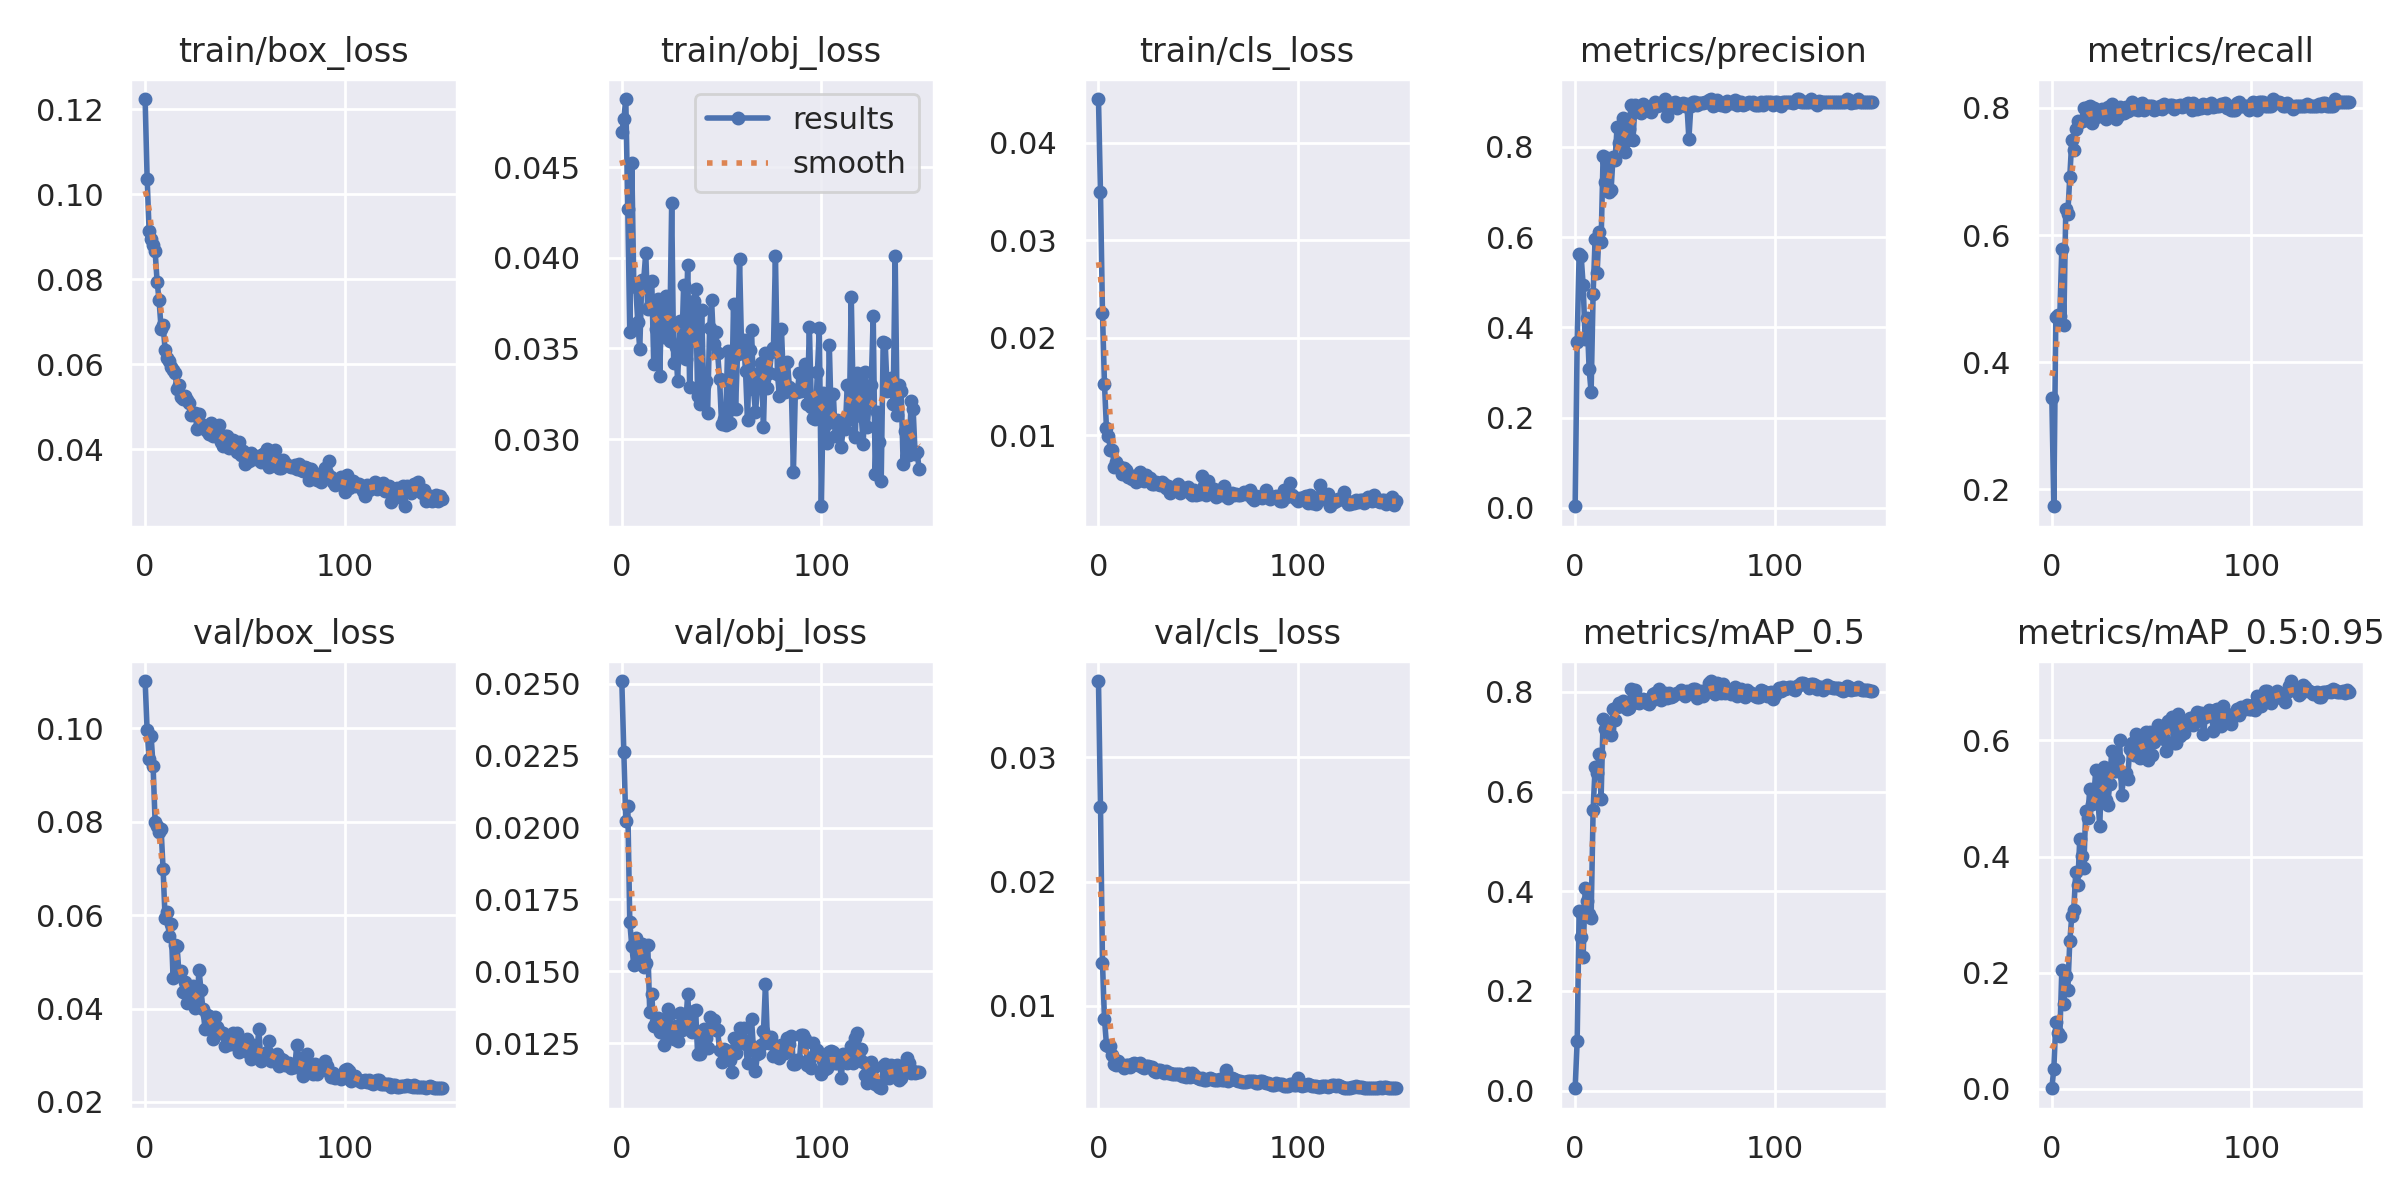

The data file committed next to this chart (first rows):
epoch, train/box_loss, train/obj_loss, train/cls_loss, metrics/precision, metrics/recall, metrics/mAP_0.5, metrics/mAP_0.5:0.95, val/box_loss, val/obj_loss, val/cls_loss, x/lr0, x/lr1, x/lr2
0, 0.1224, 0.04694, 0.04451, 0.003219, 0.3435, 0.004784, 0.0009306, 0.1101, 0.0251, 0.03615, 0.0838, 0.0018, 0.0018
1, 0.1037, 0.04763, 0.03494, 0.3676, 0.1732, 0.09868, 0.03429, 0.09955, 0.02264, 0.02602, 0.06668, 0.003676, 0.003676
2, 0.09133, 0.04875, 0.02258, 0.5637, 0.4712, 0.3608, 0.1142, 0.09341, 0.02021, 0.01347, 0.04953, 0.005526, 0.005526
3, 0.08949, 0.04271, 0.01532, 0.5586, 0.4743, 0.3088, 0.09548, 0.0983, 0.02075, 0.008932, 0.03235, 0.007352, 0.007352
4, 0.08812, 0.0359, 0.01071, 0.4941, 0.4721, 0.2683, 0.09053, 0.09184, 0.01672, 0.006866, 0.01515, 0.009152, 0.009152
5, 0.08663, 0.0452, 0.009897, 0.374, 0.5786, 0.406, 0.2043, 0.07996, 0.01588, 0.006781, 0.00967, 0.00967, 0.00967
6, 0.07944, 0.03861, 0.008526, 0.4204, 0.4587, 0.38, 0.1457, 0.0791, 0.01522, 0.006788, 0.00967, 0.00967, 0.00967
7, 0.07499, 0.03837, 0.00852, 0.3076, 0.641, 0.3542, 0.1942, 0.0779, 0.01616, 0.006029, 0.009604, 0.009604, 0.009604
8, 0.0684, 0.03648, 0.006722, 0.2565, 0.6333, 0.3467, 0.1694, 0.07842, 0.01546, 0.005294, 0.009538, 0.009538, 0.009538
9, 0.06929, 0.03497, 0.00729, 0.474, 0.6908, 0.5626, 0.2543, 0.06988, 0.01572, 0.005194, 0.009472, 0.009472, 0.009472
10, 0.06344, 0.03875, 0.006804, 0.5961, 0.7493, 0.6494, 0.2972, 0.05939, 0.01596, 0.005579, 0.009406, 0.009406, 0.009406
11, 0.06152, 0.0388, 0.006738, 0.5202, 0.7341, 0.6364, 0.3078, 0.06058, 0.01515, 0.005207, 0.00934, 0.00934, 0.00934
12, 0.06086, 0.04027, 0.006058, 0.6121, 0.7663, 0.6746, 0.3738, 0.05563, 0.0153, 0.005185, 0.009274, 0.009274, 0.009274
13, 0.05935, 0.03716, 0.006633, 0.5894, 0.7799, 0.5854, 0.3507, 0.0581, 0.01592, 0.004962, 0.009208, 0.009208, 0.009208
14, 0.05861, 0.03732, 0.006425, 0.7797, 0.7779, 0.7449, 0.4306, 0.0466, 0.01358, 0.005212, 0.009142, 0.009142, 0.009142
15, 0.05782, 0.03873, 0.005756, 0.7229, 0.7803, 0.7265, 0.4008, 0.05364, 0.0142, 0.005204, 0.009076, 0.009076, 0.009076
16, 0.05425, 0.03417, 0.005727, 0.7749, 0.7998, 0.737, 0.3795, 0.05329, 0.01309, 0.005051, 0.00901, 0.00901, 0.00901
17, 0.05523, 0.03606, 0.005513, 0.7006, 0.7818, 0.7284, 0.479, 0.04743, 0.01324, 0.005304, 0.008944, 0.008944, 0.008944
18, 0.0522, 0.03773, 0.005869, 0.7041, 0.8009, 0.7137, 0.4659, 0.04794, 0.01337, 0.005373, 0.008878, 0.008878, 0.008878
19, 0.05193, 0.03349, 0.005244, 0.7787, 0.8033, 0.7649, 0.5161, 0.04355, 0.01288, 0.005299, 0.008812, 0.008812, 0.008812
20, 0.05246, 0.0377, 0.005756, 0.7702, 0.7761, 0.7437, 0.4901, 0.04574, 0.01327, 0.005208, 0.008746, 0.008746, 0.008746
21, 0.05165, 0.03565, 0.006263, 0.8442, 0.8002, 0.7701, 0.4994, 0.04115, 0.01245, 0.005346, 0.00868, 0.00868, 0.00868
22, 0.05085, 0.03789, 0.005381, 0.8098, 0.7861, 0.778, 0.5486, 0.04361, 0.01311, 0.005034, 0.008614, 0.008614, 0.008614
23, 0.04818, 0.03634, 0.00532, 0.813, 0.7874, 0.7717, 0.5047, 0.04352, 0.01367, 0.004966, 0.008548, 0.008548, 0.008548
24, 0.04834, 0.03539, 0.005912, 0.8648, 0.7958, 0.7827, 0.452, 0.04476, 0.01352, 0.005153, 0.008482, 0.008482, 0.008482
25, 0.04853, 0.04302, 0.005535, 0.7893, 0.7991, 0.7727, 0.5434, 0.04009, 0.01274, 0.005114, 0.008416, 0.008416, 0.008416
26, 0.04479, 0.03422, 0.005587, 0.8156, 0.7865, 0.7656, 0.5535, 0.04099, 0.01265, 0.005031, 0.00835, 0.00835, 0.00835
27, 0.04821, 0.03506, 0.005036, 0.8407, 0.782, 0.7671, 0.4978, 0.04833, 0.01311, 0.0051, 0.008284, 0.008284, 0.008284
28, 0.04586, 0.03323, 0.005036, 0.8929, 0.8009, 0.8066, 0.4889, 0.0439, 0.01256, 0.004737, 0.008218, 0.008218, 0.008218
29, 0.04492, 0.03649, 0.005213, 0.8164, 0.7994, 0.7785, 0.5247, 0.03988, 0.01355, 0.004674, 0.008152, 0.008152, 0.008152
30, 0.04505, 0.03481, 0.00501, 0.8941, 0.8067, 0.8041, 0.5823, 0.03571, 0.01296, 0.004831, 0.008086, 0.008086, 0.008086
31, 0.04421, 0.03852, 0.004911, 0.8793, 0.7951, 0.7809, 0.5474, 0.03852, 0.01305, 0.004827, 0.00802, 0.00802, 0.00802
32, 0.04364, 0.03443, 0.005177, 0.8807, 0.7824, 0.7783, 0.5467, 0.03841, 0.0131, 0.004733, 0.007954, 0.007954, 0.007954
33, 0.04614, 0.03963, 0.004971, 0.8757, 0.7872, 0.7819, 0.5685, 0.03589, 0.01419, 0.00459, 0.007888, 0.007888, 0.007888
34, 0.04321, 0.03287, 0.004636, 0.8945, 0.8012, 0.7852, 0.6, 0.0334, 0.01302, 0.004775, 0.007822, 0.007822, 0.007822
35, 0.04345, 0.03592, 0.004792, 0.8879, 0.7958, 0.7833, 0.506, 0.03818, 0.01287, 0.004581, 0.007756, 0.007756, 0.007756
36, 0.0438, 0.03762, 0.004084, 0.8869, 0.7917, 0.7779, 0.5384, 0.03613, 0.01362, 0.004577, 0.00769, 0.00769, 0.00769
37, 0.04568, 0.03828, 0.004635, 0.8824, 0.8021, 0.7761, 0.5433, 0.03518, 0.01365, 0.004526, 0.007624, 0.007624, 0.007624
38, 0.04183, 0.03236, 0.004472, 0.8783, 0.7954, 0.7825, 0.5334, 0.03482, 0.01211, 0.004524, 0.007558, 0.007558, 0.007558
39, 0.04085, 0.03196, 0.004546, 0.8906, 0.8007, 0.7963, 0.5844, 0.03477, 0.01211, 0.004517, 0.007492, 0.007492, 0.007492
40, 0.04324, 0.03715, 0.005064, 0.8996, 0.8087, 0.7978, 0.5951, 0.03193, 0.0128, 0.004479, 0.007426, 0.007426, 0.007426
41, 0.04303, 0.0329, 0.004131, 0.8898, 0.7986, 0.7893, 0.5752, 0.03362, 0.013, 0.00451, 0.00736, 0.00736, 0.00736
42, 0.0402, 0.0332, 0.00456, 0.8958, 0.8013, 0.8062, 0.6104, 0.03234, 0.01269, 0.004365, 0.007294, 0.007294, 0.007294
43, 0.04086, 0.03145, 0.004614, 0.8934, 0.7972, 0.7847, 0.5997, 0.03235, 0.01232, 0.004366, 0.007228, 0.007228, 0.007228
44, 0.04221, 0.03612, 0.004476, 0.8994, 0.807, 0.7887, 0.5699, 0.0347, 0.01343, 0.00426, 0.007162, 0.007162, 0.007162
45, 0.04127, 0.03766, 0.004753, 0.9055, 0.8074, 0.7976, 0.5735, 0.03263, 0.0133, 0.004604, 0.007096, 0.007096, 0.007096
46, 0.03936, 0.03523, 0.004076, 0.8685, 0.7975, 0.7877, 0.5971, 0.03483, 0.0133, 0.004273, 0.00703, 0.00703, 0.00703
47, 0.04167, 0.03589, 0.003898, 0.8923, 0.8023, 0.7984, 0.6153, 0.0308, 0.01294, 0.004554, 0.006964, 0.006964, 0.006964
48, 0.03873, 0.03478, 0.004418, 0.8907, 0.8027, 0.7888, 0.5666, 0.03245, 0.01297, 0.004451, 0.006898, 0.006898, 0.006898
49, 0.03953, 0.03331, 0.00385, 0.8969, 0.8023, 0.7914, 0.6137, 0.03172, 0.01224, 0.004251, 0.006832, 0.006832, 0.006832
50, 0.03655, 0.03084, 0.003982, 0.8999, 0.8023, 0.796, 0.5748, 0.0331, 0.01185, 0.004182, 0.006766, 0.006766, 0.006766
51, 0.03889, 0.0311, 0.003978, 0.8872, 0.7966, 0.7971, 0.5972, 0.03351, 0.01228, 0.00409, 0.0067, 0.0067, 0.0067
52, 0.0372, 0.03081, 0.005817, 0.8935, 0.7991, 0.7968, 0.6094, 0.03042, 0.01194, 0.00417, 0.006634, 0.006634, 0.006634
53, 0.03915, 0.03485, 0.004777, 0.8953, 0.8002, 0.804, 0.6267, 0.02929, 0.01223, 0.004025, 0.006568, 0.006568, 0.006568
54, 0.03766, 0.03091, 0.003867, 0.8982, 0.8028, 0.7987, 0.6121, 0.03212, 0.0119, 0.004034, 0.006502, 0.006502, 0.006502
55, 0.03844, 0.03164, 0.00529, 0.8912, 0.7984, 0.7918, 0.6084, 0.03011, 0.0115, 0.004123, 0.006436, 0.006436, 0.006436
56, 0.03773, 0.03747, 0.004267, 0.8944, 0.8056, 0.8016, 0.6023, 0.03053, 0.01268, 0.00414, 0.00637, 0.00637, 0.00637
57, 0.03842, 0.03167, 0.004109, 0.8179, 0.8029, 0.8004, 0.5821, 0.03566, 0.01217, 0.004104, 0.006304, 0.006304, 0.006304
58, 0.03692, 0.03471, 0.004476, 0.8912, 0.8023, 0.7987, 0.6333, 0.02868, 0.01253, 0.004026, 0.006238, 0.006238, 0.006238
59, 0.0389, 0.03994, 0.003716, 0.8994, 0.8041, 0.8049, 0.6339, 0.0295, 0.01303, 0.004004, 0.006172, 0.006172, 0.006172
... 90 more rows
